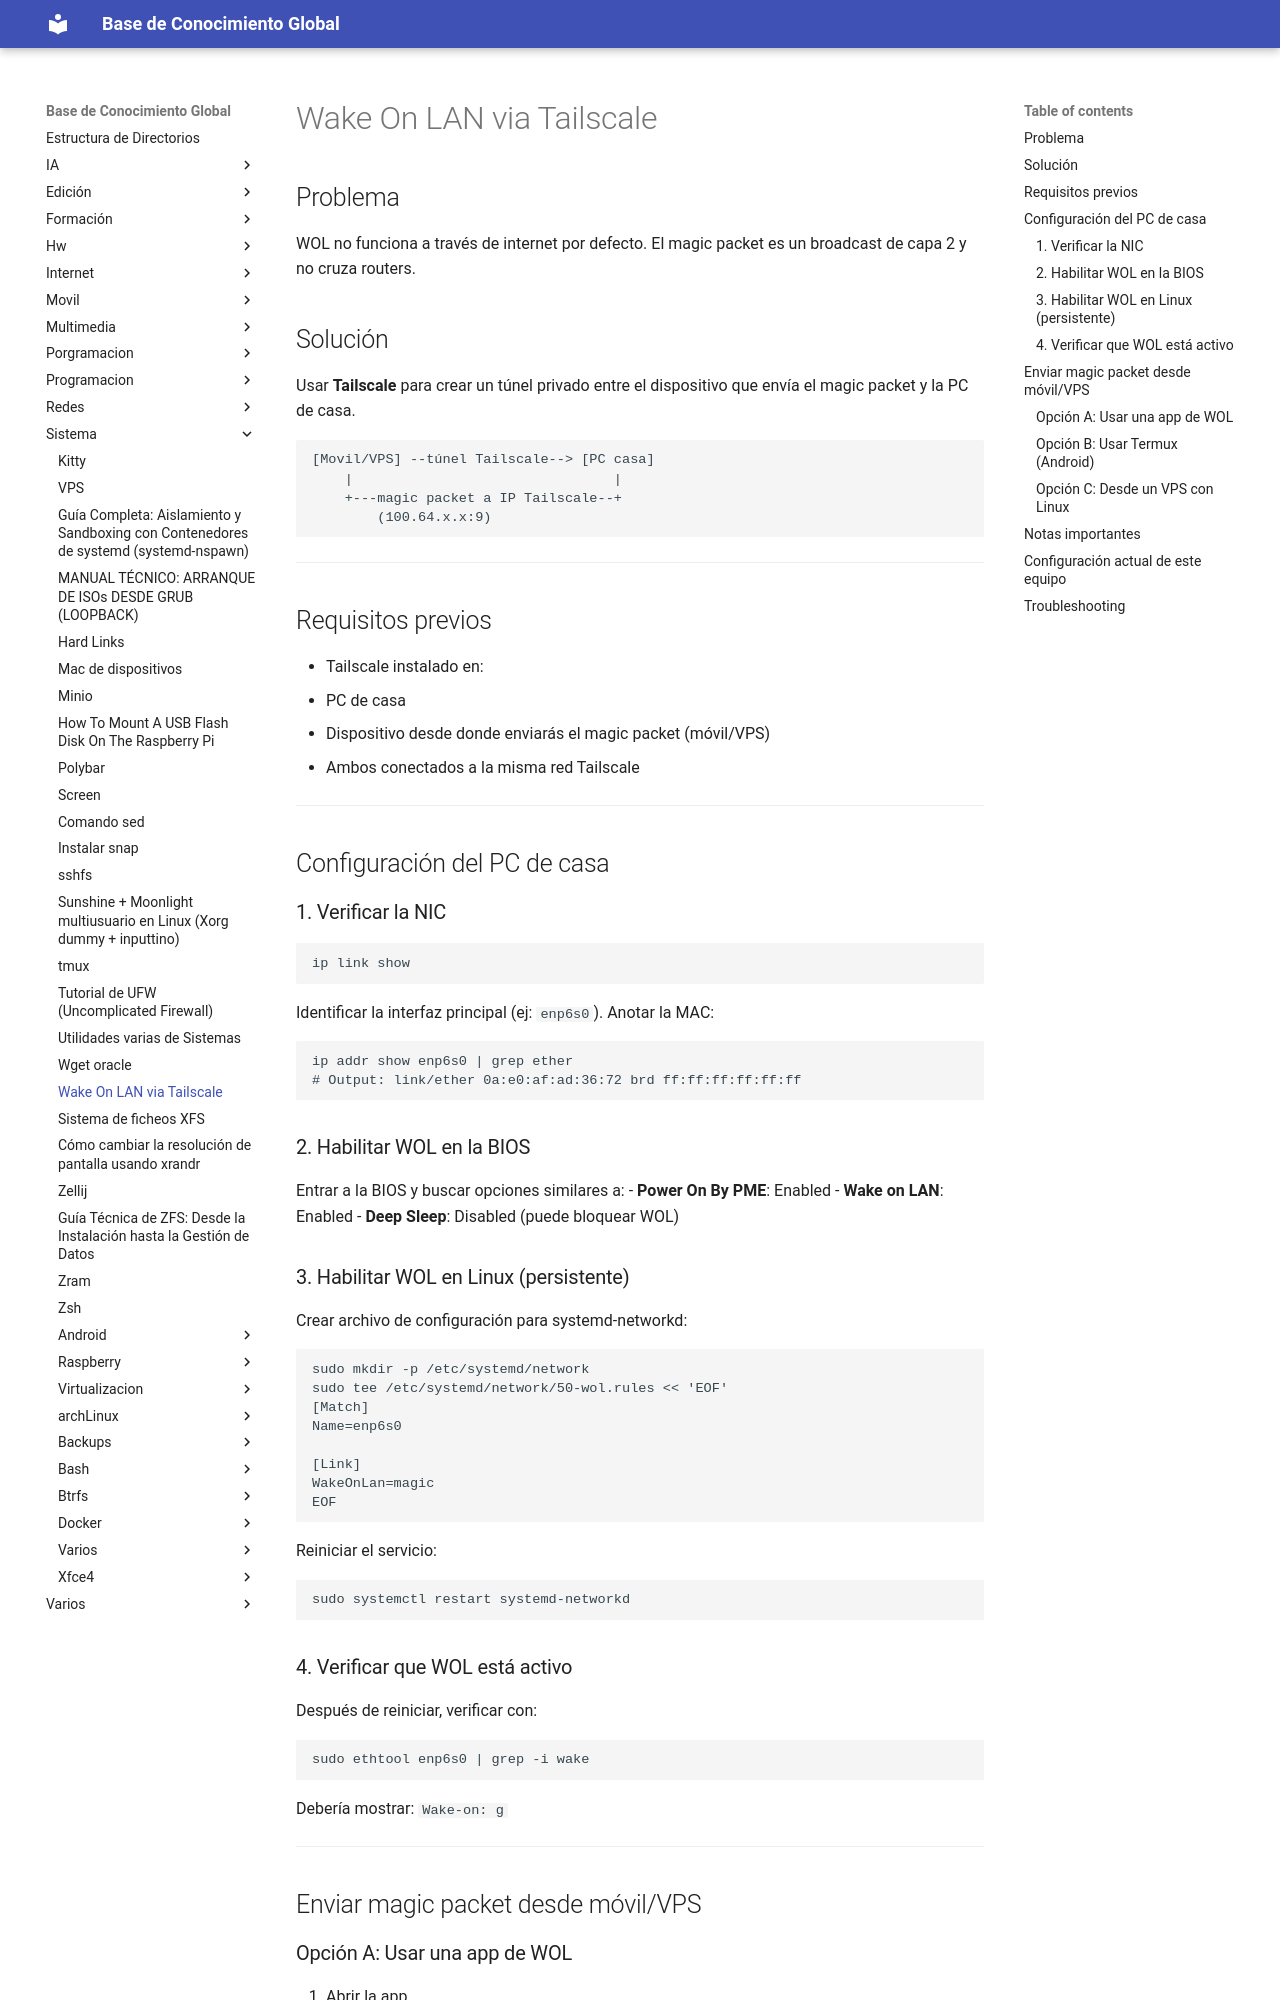

repository: Theasker/documentacion · page: sistema/wol-tailscale/index.html · generator: jekyll

# Wake On LAN via Tailscale

## Problema

WOL no funciona a través de internet por defecto. El magic packet es un broadcast de capa 2 y no cruza routers.

## Solución

Usar **Tailscale** para crear un túnel privado entre el dispositivo que envía el magic packet y la PC de casa.

```
[Movil/VPS] --túnel Tailscale--> [PC casa]
    |                                |
    +---magic packet a IP Tailscale--+
        (100.64.x.x:9)
```

---

## Requisitos previos

- Tailscale instalado en:
  - PC de casa
  - Dispositivo desde donde enviarás el magic packet (móvil/VPS)
- Ambos conectados a la misma red Tailscale

---

## Configuración del PC de casa

### 1. Verificar la NIC

```bash
ip link show
```

Identificar la interfaz principal (ej: `enp6s0`). Anotar la MAC:

```bash
ip addr show enp6s0 | grep ether
# Output: link/ether 0a:e0:af:ad:36:72 brd ff:ff:ff:ff:ff:ff
```

### 2. Habilitar WOL en la BIOS

Entrar a la BIOS y buscar opciones similares a:
- **Power On By PME**: Enabled
- **Wake on LAN**: Enabled
- **Deep Sleep**: Disabled (puede bloquear WOL)

### 3. Habilitar WOL en Linux (persistente)

Crear archivo de configuración para systemd-networkd:

```bash
sudo mkdir -p /etc/systemd/network
sudo tee /etc/systemd/network/50-wol.rules << 'EOF'
[Match]
Name=enp6s0

[Link]
WakeOnLan=magic
EOF
```

Reiniciar el servicio:

```bash
sudo systemctl restart systemd-networkd
```

### 4. Verificar que WOL está activo

Después de reiniciar, verificar con:

```bash
sudo ethtool enp6s0 | grep -i wake
```

Debería mostrar: `Wake-on: g`

---

## Enviar magic packet desde móvil/VPS
